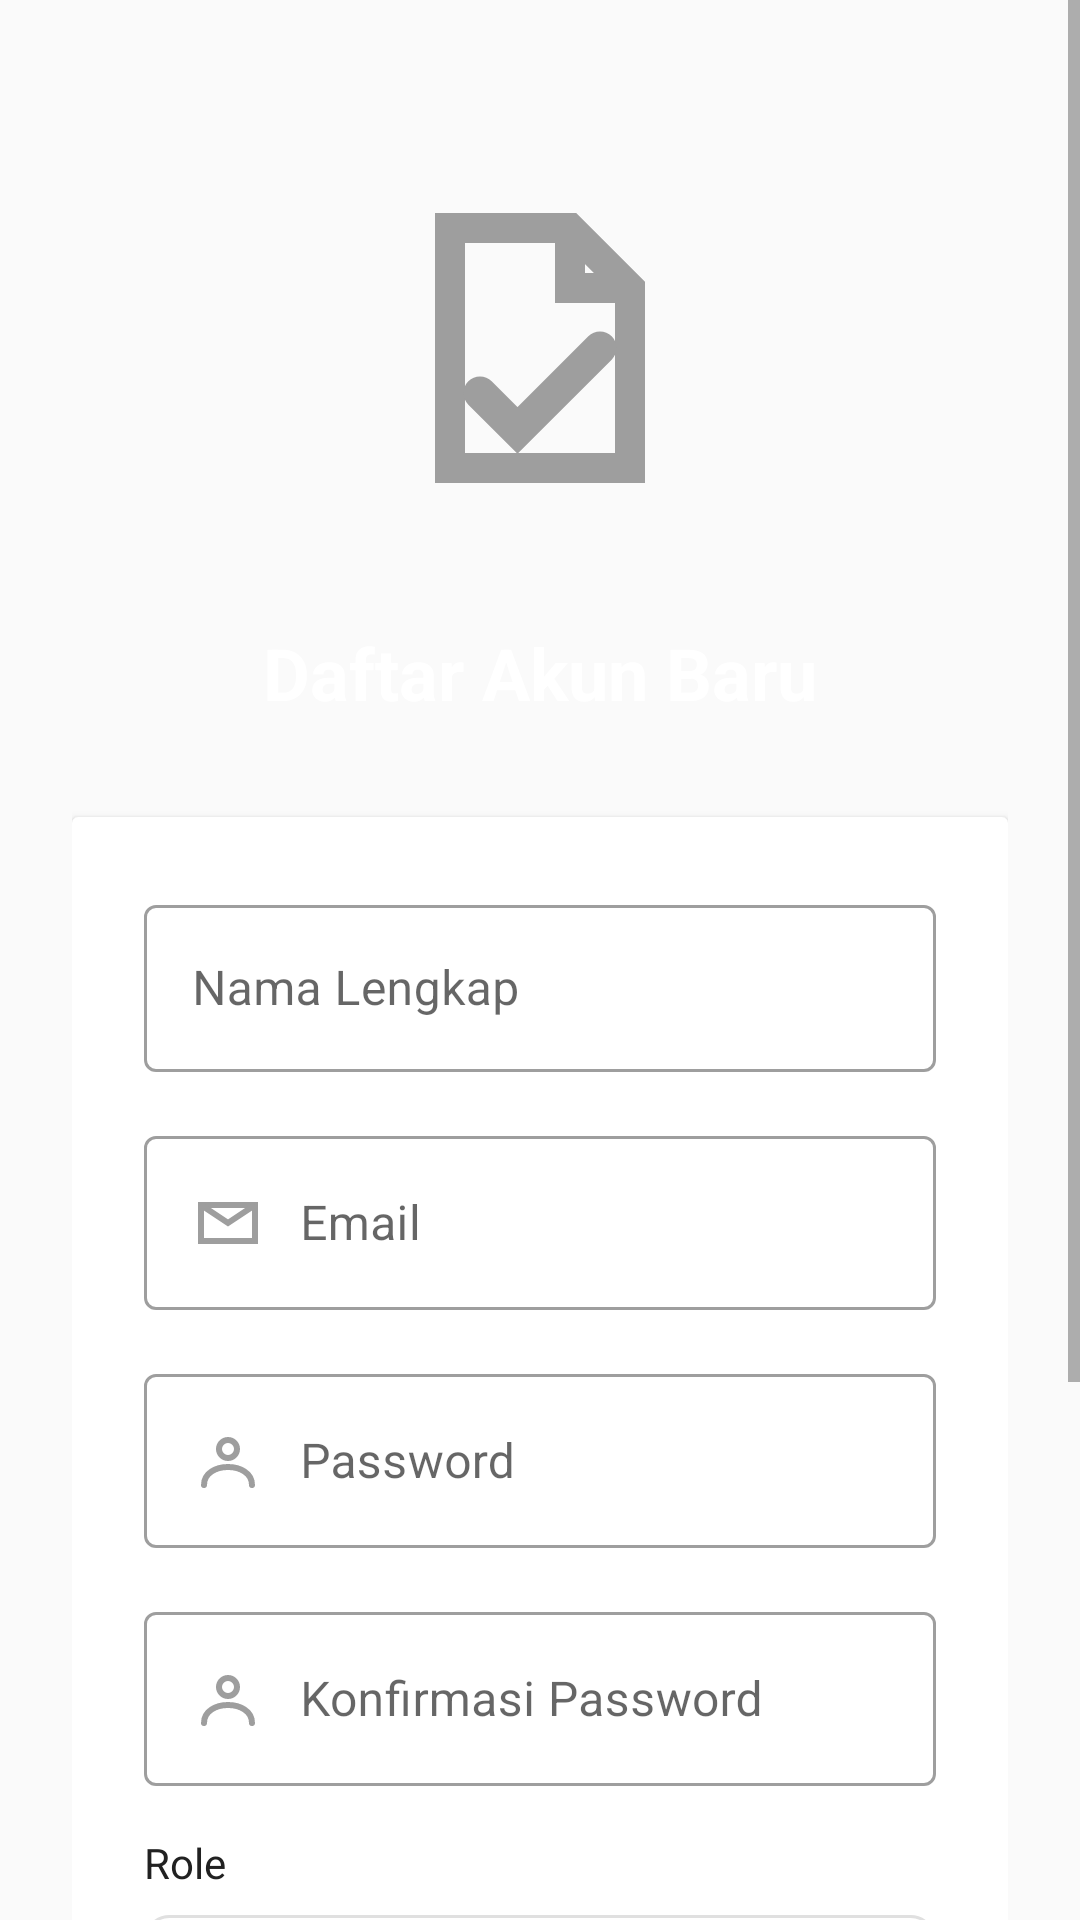

The Android layout XML behind this screen, and the referenced resources:
<!-- AndroidManifest.xml: application theme AppTheme.NoActionBar -->
<!-- res/layout/activity_register.xml -->
<?xml version="1.0" encoding="utf-8"?>
<ScrollView xmlns:android="http://schemas.android.com/apk/res/android"
    xmlns:tools="http://schemas.android.com/tools"
    android:layout_width="match_parent"
    android:layout_height="match_parent"
    android:background="@drawable/bg_gradient"
    tools:context=".activities.RegisterActivity">

    <LinearLayout
        android:layout_width="match_parent"
        android:layout_height="wrap_content"
        android:orientation="vertical"
        android:padding="24dp">

        
        <ImageView
            android:layout_width="120dp"
            android:layout_height="120dp"
            android:layout_gravity="center"
            android:layout_marginTop="32dp"
            android:layout_marginBottom="32dp"
            android:src="@drawable/ic_app_logo" />

        
        <TextView
            android:layout_width="wrap_content"
            android:layout_height="wrap_content"
            android:layout_gravity="center"
            android:text="Daftar Akun Baru"
            android:textColor="@android:color/white"
            android:textSize="24sp"
            android:textStyle="bold"
            android:layout_marginBottom="32dp" />

        
        <androidx.cardview.widget.CardView
            android:layout_width="match_parent"
            android:layout_height="wrap_content"
            android:layout_marginBottom="24dp"
            android:background="@drawable/bg_card"
            android:elevation="8dp"
            android:radius="12dp">

            <LinearLayout
                android:layout_width="match_parent"
                android:layout_height="wrap_content"
                android:orientation="vertical"
                android:padding="24dp">

                
                <com.google.android.material.textfield.TextInputLayout
                    android:layout_width="match_parent"
                    android:layout_height="wrap_content"
                    android:layout_marginBottom="16dp"
                    android:hint="Nama Lengkap"
                    style="@style/Widget.MaterialComponents.TextInputLayout.OutlinedBox">

                    <com.google.android.material.textfield.TextInputEditText
                        android:id="@+id/etFullName"
                        android:layout_width="match_parent"
                        android:layout_height="wrap_content"
                        android:inputType="textPersonName"
                        android:drawableStart="@drawable/ic_person"
                        android:drawablePadding="12dp" />

                </com.google.android.material.textfield.TextInputLayout>

                
                <com.google.android.material.textfield.TextInputLayout
                    android:layout_width="match_parent"
                    android:layout_height="wrap_content"
                    android:layout_marginBottom="16dp"
                    android:hint="Email"
                    style="@style/Widget.MaterialComponents.TextInputLayout.OutlinedBox">

                    <com.google.android.material.textfield.TextInputEditText
                        android:id="@+id/etEmail"
                        android:layout_width="match_parent"
                        android:layout_height="wrap_content"
                        android:inputType="textEmailAddress"
                        android:drawableStart="@drawable/ic_email"
                        android:drawablePadding="12dp" />

                </com.google.android.material.textfield.TextInputLayout>

                
                <com.google.android.material.textfield.TextInputLayout
                    android:layout_width="match_parent"
                    android:layout_height="wrap_content"
                    android:layout_marginBottom="16dp"
                    android:hint="Password"
                    style="@style/Widget.MaterialComponents.TextInputLayout.OutlinedBox">

                    <com.google.android.material.textfield.TextInputEditText
                        android:id="@+id/etPassword"
                        android:layout_width="match_parent"
                        android:layout_height="wrap_content"
                        android:inputType="textPassword"
                        android:drawableStart="@drawable/ic_lock"
                        android:drawablePadding="12dp" />

                </com.google.android.material.textfield.TextInputLayout>

                
                <com.google.android.material.textfield.TextInputLayout
                    android:layout_width="match_parent"
                    android:layout_height="wrap_content"
                    android:layout_marginBottom="16dp"
                    android:hint="Konfirmasi Password"
                    style="@style/Widget.MaterialComponents.TextInputLayout.OutlinedBox">

                    <com.google.android.material.textfield.TextInputEditText
                        android:id="@+id/etConfirmPassword"
                        android:layout_width="match_parent"
                        android:layout_height="wrap_content"
                        android:inputType="textPassword"
                        android:drawableStart="@drawable/ic_lock"
                        android:drawablePadding="12dp" />

                </com.google.android.material.textfield.TextInputLayout>

                
                <TextView
                    android:layout_width="wrap_content"
                    android:layout_height="wrap_content"
                    android:text="Role"
                    android:textSize="14sp"
                    android:textColor="@color/text_primary"
                    android:layout_marginBottom="8dp" />

                <Spinner
                    android:id="@+id/spinnerRole"
                    android:layout_width="match_parent"
                    android:layout_height="48dp"
                    android:layout_marginBottom="24dp"
                    android:background="@drawable/bg_spinner" />

                
                <Button
                    android:id="@+id/btnRegister"
                    android:layout_width="match_parent"
                    android:layout_height="56dp"
                    android:text="Daftar"
                    android:textColor="@android:color/white"
                    android:textSize="16sp"
                    android:textStyle="bold"
                    android:background="@drawable/bg_button"
                    android:elevation="4dp"
                    android:layout_marginBottom="16dp" />

                
                <ProgressBar
                    android:id="@+id/progressBar"
                    android:layout_width="wrap_content"
                    android:layout_height="wrap_content"
                    android:layout_gravity="center"
                    android:visibility="gone"
                    tools:visibility="visible" />

            </LinearLayout>

        </androidx.cardview.widget.CardView>

        
        <LinearLayout
            android:layout_width="wrap_content"
            android:layout_height="wrap_content"
            android:layout_gravity="center"
            android:orientation="horizontal">

            <TextView
                android:layout_width="wrap_content"
                android:layout_height="wrap_content"
                android:text="Sudah punya akun? "
                android:textColor="@android:color/white"
                android:textSize="14sp" />

            <TextView
                android:id="@+id/tvLogin"
                android:layout_width="wrap_content"
                android:layout_height="wrap_content"
                android:text="Masuk"
                android:textColor="@color/accent_color"
                android:textSize="14sp"
                android:textStyle="bold"
                android:clickable="true"
                android:focusable="true"
                android:background="?attr/selectableItemBackground"
                android:padding="8dp" />

        </LinearLayout>

    </LinearLayout>

</ScrollView>
<!-- resources referenced by this layout -->
<resources>
  <color name="accent_color">#FF5722</color>
  <color name="text_primary">#212121</color>
  <!-- drawable bg_button (drawable) -->
  <shape xmlns:android="http://schemas.android.com/apk/res/android"
      android:shape="rectangle">
      <corners android:radius="8dp" />
      <solid android:color="@color/primary_color" />
      <stroke
          android:width="0dp"
          android:color="@color/primary_color" />
  </shape>
  <!-- drawable bg_card (drawable) -->
  <shape xmlns:android="http://schemas.android.com/apk/res/android"
      android:shape="rectangle">
      <corners android:radius="12dp" />
      <solid android:color="@color/surface_color" />
      <stroke
          android:width="0dp"
          android:color="@color/divider_color" />
  </shape>
  <!-- drawable bg_spinner (drawable) -->
  <shape xmlns:android="http://schemas.android.com/apk/res/android"
      android:shape="rectangle">
      <corners android:radius="8dp" />
      <solid android:color="@color/surface_color" />
      <stroke
          android:width="1dp"
          android:color="@color/divider_color" />
  </shape>
  <!-- drawable ic_email (drawable) -->
  <vector xmlns:android="http://schemas.android.com/apk/res/android" android:width="24dp" android:height="24dp" android:viewportWidth="24" android:viewportHeight="24">
      <path android:strokeColor="@color/icon_tint" android:strokeWidth="2" android:fillColor="@android:color/transparent" android:pathData="M3,6 L21,6 L21,18 L3,18 Z"/>
      <path android:strokeColor="@color/icon_tint" android:strokeWidth="2" android:pathData="M3,6 L12,12 L21,6"/>
  </vector>
  <!-- drawable ic_lock (drawable) -->
  <vector xmlns:android="http://schemas.android.com/apk/res/android" android:width="24dp" android:height="24dp" android:viewportWidth="24" android:viewportHeight="24">
      <path android:fillColor="@android:color/transparent" android:strokeColor="@color/icon_tint" android:strokeWidth="2" android:strokeLineCap="round" android:strokeLineJoin="round" android:pathData="M12,8 m -3,0 a3,3 0 1,0 6,0 a3,3 0 1,0 -6,0"/>
      <path android:fillColor="@android:color/transparent" android:strokeColor="@color/icon_tint" android:strokeWidth="2" android:strokeLineCap="round" android:strokeLineJoin="round" android:pathData="M4,20 C4,16 8,14 12,14 C16,14 20,16 20,20"/>
  </vector>
  <style name="AppTheme.NoActionBar" parent="Theme.MaterialComponents.DayNight.NoActionBar">
          <item name="colorPrimary">@color/colorPrimary</item>
          <item name="colorPrimaryDark">@color/colorPrimaryDark</item>
          <item name="colorAccent">@color/colorAccent</item>
          <item name="android:windowBackground">@color/background_light</item>
  
          <item name="materialButtonStyle">@style/Widget.MaterialComponents.Button</item>
          <item name="textInputStyle">@style/Widget.MaterialComponents.TextInputLayout.OutlinedBox</item>
          <item name="toolbarStyle">@style/ToolbarStyle</item>
      </style>
  <color name="primary_color">#2196F3</color>
  <color name="surface_color">#FFFFFF</color>
  <color name="divider_color">#E0E0E0</color>
  <color name="icon_tint">#9E9E9E</color>
  <color name="colorPrimary">@color/primary_color</color>
  <color name="colorPrimaryDark">@color/primary_dark_color</color>
  <color name="colorAccent">@color/accent_color</color>
  <color name="background_light">#FAFAFA</color>
  <style name="ToolbarStyle" parent="Widget.MaterialComponents.Toolbar">
          <item name="android:background">@color/colorPrimary</item>
          <item name="titleTextColor">@android:color/white</item>
          <item name="subtitleTextColor">@android:color/white</item>
          <item name="navigationIconTint">@android:color/white</item>
      </style>
  <color name="primary_dark_color">#1976D2</color>
</resources>
